Run: headless pygame with SDL's dummy video driver; simulated clock (each Clock.tick advances the game by its frame time, no real sleeping); random seed 0; keys injected as events and as key.get_pressed() state; no mouse input.
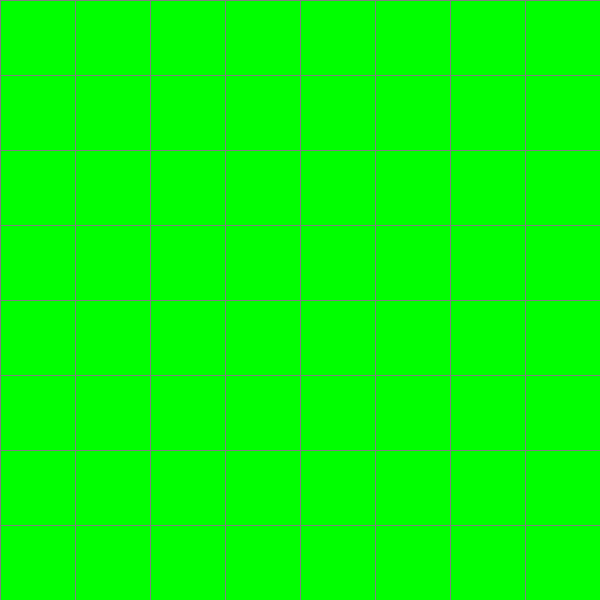
Frame 1 of 4 · flips 1–60 · no input
Frame 2 of 4 · flips 61–180 · tapped SPACE, RETURN · held RIGHT (→), D · screen unchanged from frame 1, image omitted
Frame 3 of 4 · flips 181–300 · held DOWN (↓), S · screen unchanged from frame 2, image omitted
Frame 4 of 4 · flips 301–420 · held LEFT (←), A, UP (↑), W · screen unchanged from frame 3, image omitted

The pygame program that drew these frames:

import pygame
from pygame.locals import *

# define a window size

WIDTH = 600
# HEIGHT
WINDOW = pygame.display.set_mode((WIDTH, WIDTH))
pygame.display.set_caption("A* Path Finding Algorithm")

# Define some colors
BLACK = (0, 0, 0)
WHITE = (255, 255, 255)
RED = (255, 0, 0)
GREEN = (0, 255, 0)
BLUE = (0, 0, 255)
YELLOW = (255, 255, 0)
ORANGE = (255, 165, 0)
PURPLE = (128, 0, 128)
GREY = (128, 128, 128)

# function area

class Node():
    def __init__(self,row,col,width,total_rows):
        self.row = row
        self.col = col
        self.x = row * width
        self.y = col * width
        self.color = GREEN
        self.neighbors = []
        self.width = width
        self.total_rows = total_rows

    def draw(self,window):
        pygame.draw.rect(window,self.color,(self.x,self.y,self.width,self.width))

def make_grid(rows,width):
    grid = []
    node_width = width // rows
    for i in range(rows):
        temp = []
        for j in range(rows):
            node = Node(i, j, node_width, rows)      
            temp.append(node)
        grid.append(temp)
    return grid

def draw_grid(window, rows, width):
    gap = width // rows
    for i in range(rows):
        pygame.draw.line(window, GREY, (0, i * gap), (width, i * gap))      # drawing 6 horizontal lines if rows = 6
        for j in range(rows):
            pygame.draw.line(window, GREY, (j * gap, 0), (j * gap, width))  # drawing 6 vertical lines if rows = 6

def draw(window, grid,rows,width):
    window.fill(WHITE)
    for row in grid:
        for node in row:
            node.draw(window)
    draw_grid(window, rows, width)
    pygame.display.update()


def main(width,window):
    ROWS = 8
    grid = make_grid(ROWS, width)
    start = None
    end = None

    running = True
    started = False

    while True:
        draw(window,grid,ROWS,width)

main(WIDTH, WINDOW)
